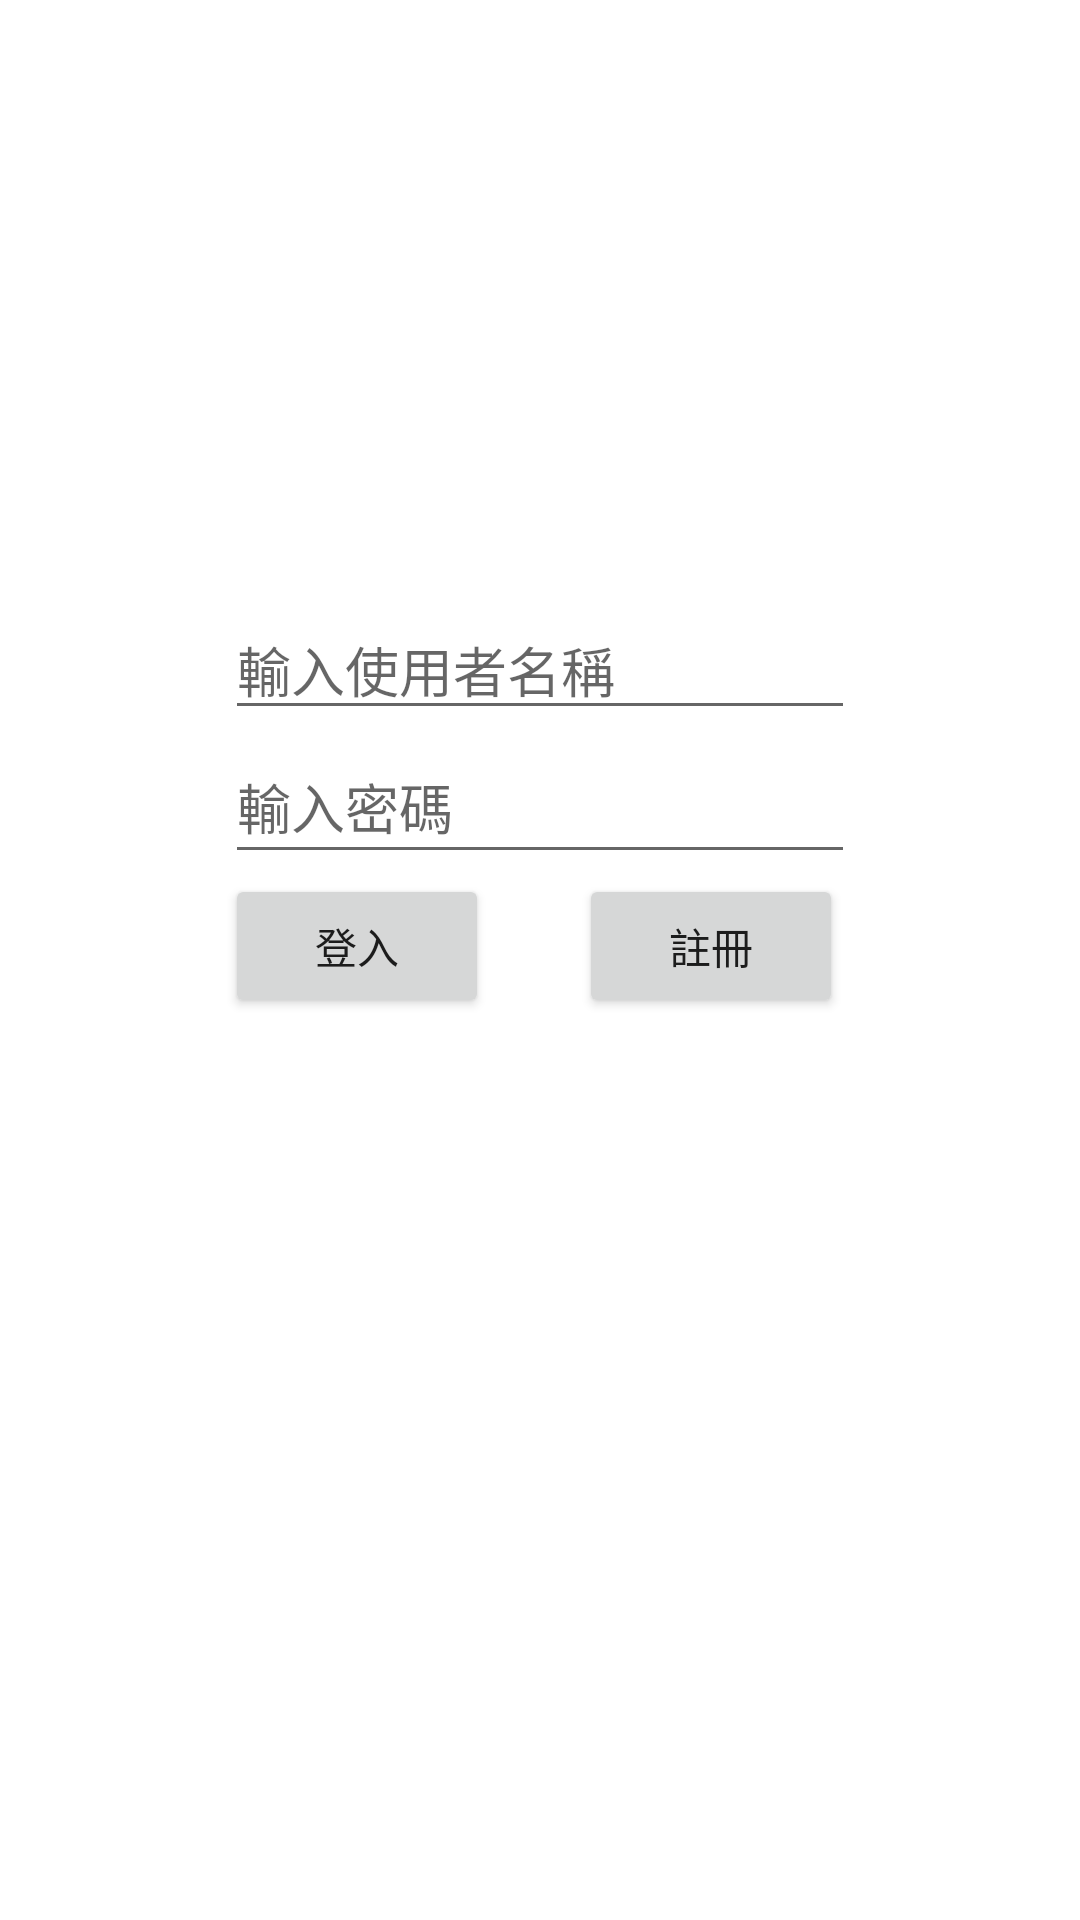

Android layout source for this screen:
<!-- AndroidManifest.xml: application theme Theme.Fishopee -->
<!-- res/layout/activity_main.xml -->
<?xml version="1.0" encoding="utf-8"?>
<androidx.constraintlayout.widget.ConstraintLayout xmlns:android="http://schemas.android.com/apk/res/android"
    xmlns:app="http://schemas.android.com/apk/res-auto"
    xmlns:tools="http://schemas.android.com/tools"
    android:layout_width="match_parent"
    android:layout_height="match_parent"
    android:background="@drawable/sea1"
    tools:context=".MainActivity">



    <EditText
        android:id="@+id/edittext2"
        android:layout_width="wrap_content"
        android:layout_height="48dp"
        android:ems="10"
        android:hint="輸入密碼"
        android:inputType="textPassword"
        app:layout_constraintEnd_toEndOf="parent"
        app:layout_constraintStart_toStartOf="parent"
        app:layout_constraintTop_toBottomOf="@+id/edittext1" />

    <Button
        android:id="@+id/btnenter"
        android:layout_width="wrap_content"
        android:layout_height="wrap_content"
        android:text="登入"
        app:layout_constraintStart_toStartOf="@+id/edittext2"
        app:layout_constraintTop_toBottomOf="@+id/edittext2" />

    <Button
        android:id="@+id/btnsignup"
        android:layout_width="wrap_content"
        android:layout_height="wrap_content"
        android:layout_marginEnd="4dp"
        android:text="註冊"
        app:layout_constraintEnd_toEndOf="@+id/edittext2"
        app:layout_constraintTop_toBottomOf="@+id/edittext2" />

    <EditText
        android:id="@+id/edittext1"
        android:layout_width="wrap_content"
        android:layout_height="wrap_content"
        android:ems="10"
        android:hint="輸入使用者名稱"
        android:layout_marginTop="200dp"
        app:layout_constraintEnd_toEndOf="parent"
        app:layout_constraintStart_toStartOf="parent"
        app:layout_constraintTop_toTopOf="parent" />



</androidx.constraintlayout.widget.ConstraintLayout>
<!-- resources referenced by this layout -->
<resources>
  <style name="Theme.Fishopee" parent="Theme.MaterialComponents.DayNight.DarkActionBar">
          
          <item name="colorPrimary">@color/purple_500</item>
          <item name="colorPrimaryVariant">@color/purple_700</item>
          <item name="colorOnPrimary">@color/white</item>
          
          <item name="colorSecondary">@color/teal_200</item>
          <item name="colorSecondaryVariant">@color/teal_700</item>
          <item name="colorOnSecondary">@color/black</item>
          
          <item name="android:statusBarColor" tools:targetApi="l">?attr/colorPrimaryVariant</item>
          
      </style>
  <!-- not gathered from this repository: default colours our renderer supplied (Android Studio template values) -->
  <color name="purple_500">#FF6200EE</color>
  <color name="purple_700">#FF3700B3</color>
  <color name="teal_200">#FF03DAC5</color>
  <color name="teal_700">#FF018786</color>
  <color name="black">#FF000000</color>
  <color name="white">#FFFFFFFF</color>
</resources>
